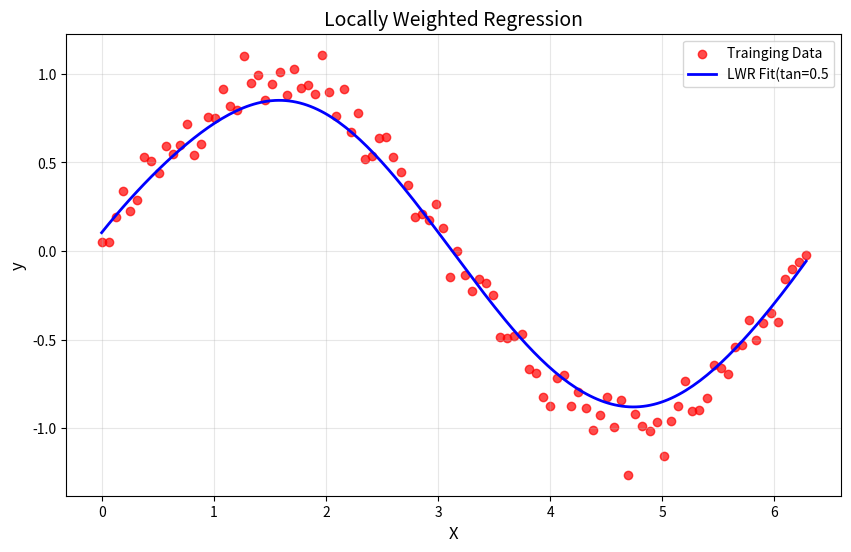

Reproduce this figure in Python.
import numpy as np
import matplotlib.pyplot as plt
def gaussian_kernel(x,xi,tau):
  return np.exp(-np.sum((x-xi)**2)/(2*tau**2))
def locally_weighted_regression(x,X,y,tau):
  m=X.shape[0]
  weights = np.array([gaussian_kernel(x, X[i], tau) for i in range(m)]) 
  W=np.diag(weights)
  X_transpose_W = X.T @ W 
  theta=np.linalg.inv(X_transpose_W @ X) @ X_transpose_W @ y
  return x @ theta
np.random.seed(42)
X=np.linspace(0,2*np.pi,100)
y=np.sin(X)+0.1*np.random.randn(100)
X_bias = np.c_[np.ones(X.shape),X] 
X_test=np.linspace(0,2*np.pi,200)
X_test_bias=np.c_[np.ones(X_test.shape),X_test]
tau=0.5
y_pred=np.array([locally_weighted_regression(xi,X_bias,y,tau)for xi in X_test_bias])
plt.figure(figsize=(10,6))
plt.scatter(X,y,color='red',label='Trainging Data',alpha=0.7)
plt.plot(X_test,y_pred,color='blue',label=f'LWR Fit(tan={tau}',linewidth=2)
plt.xlabel('X',fontsize=12)
plt.ylabel('y',fontsize=12)
plt.title('Locally Weighted Regression',fontsize=14)
plt.legend(fontsize=10)
plt.grid(alpha=0.3)
plt.show()
